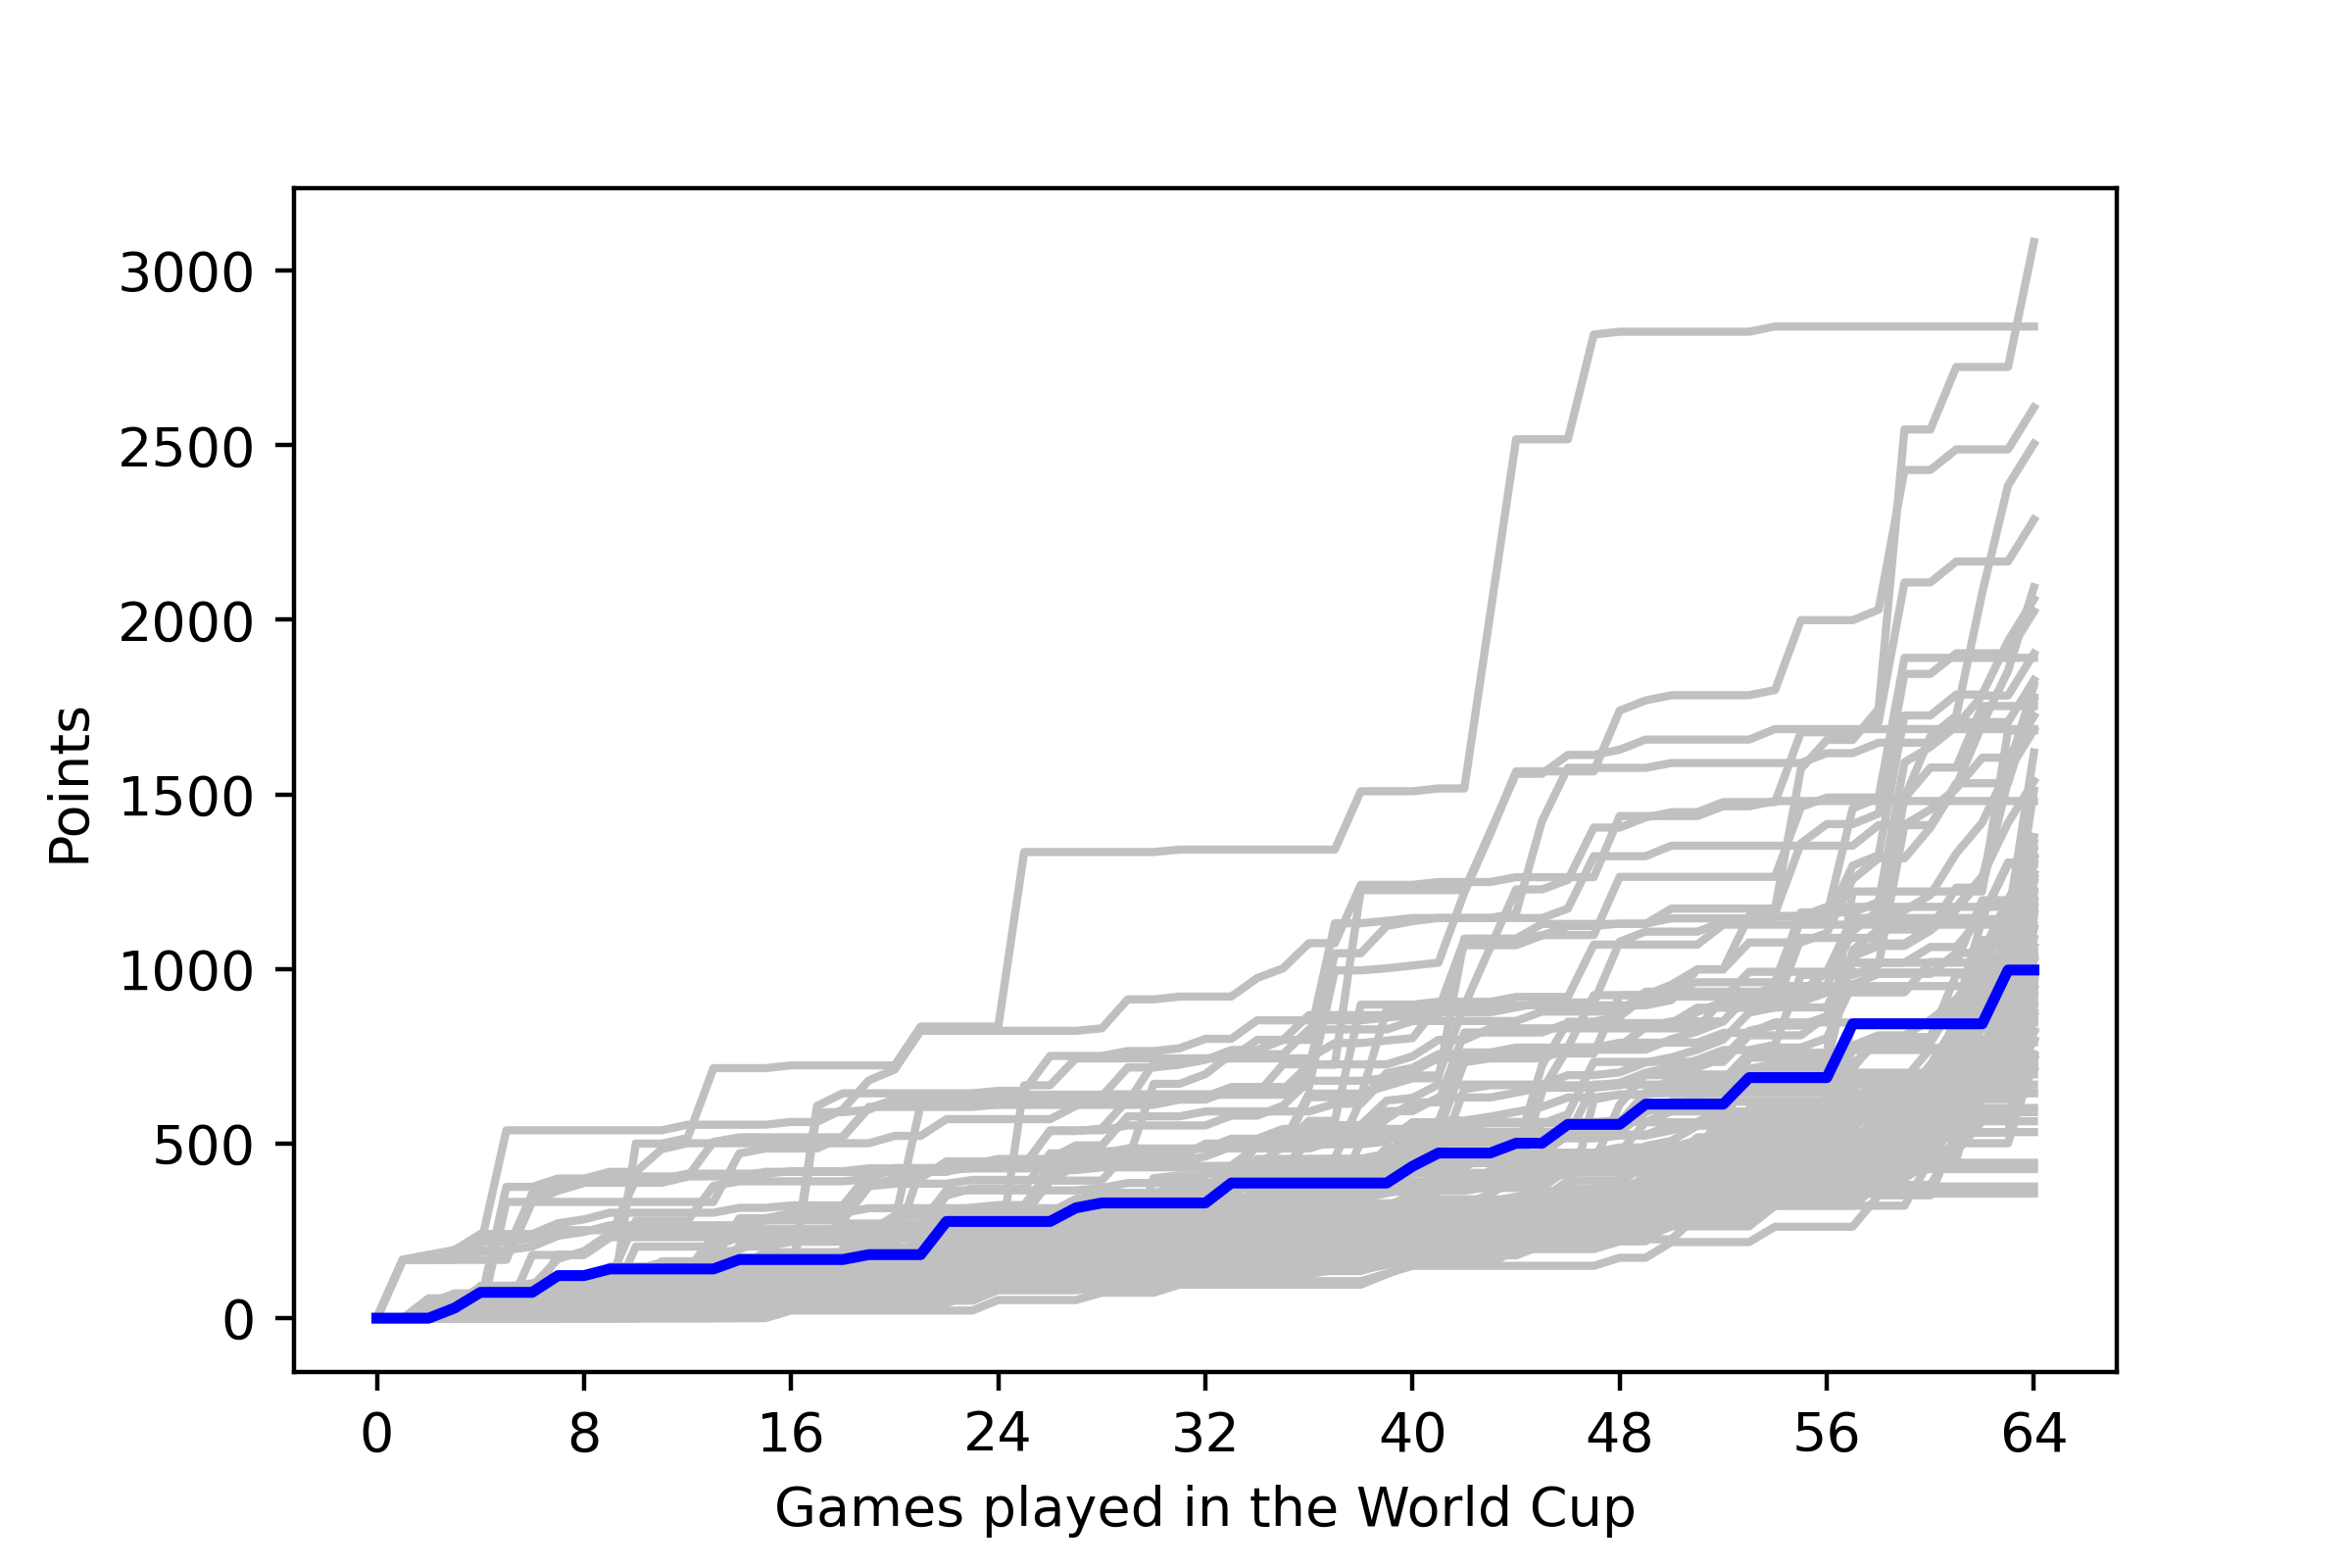

Data behind this chart, as committed beside it:
, <b>Team</b>, <b>Points</b>
1, <span style="color: brown;"><b>CROATIA</…, 481
2, <span style="-webkit-text-decoration: li…, 21
3, <span style="-webkit-text-decoration: li…, 21
4, <span style="-webkit-text-decoration: li…, 79
5, <span style="-webkit-text-decoration: li…, 79
6, <span style="-webkit-text-decoration: li…, 95
7, <span style="-webkit-text-decoration: li…, 95
8, <span style="-webkit-text-decoration: li…, 41
9, <span style="-webkit-text-decoration: li…, 41
10, <span style="-webkit-text-decoration: li…, 45
